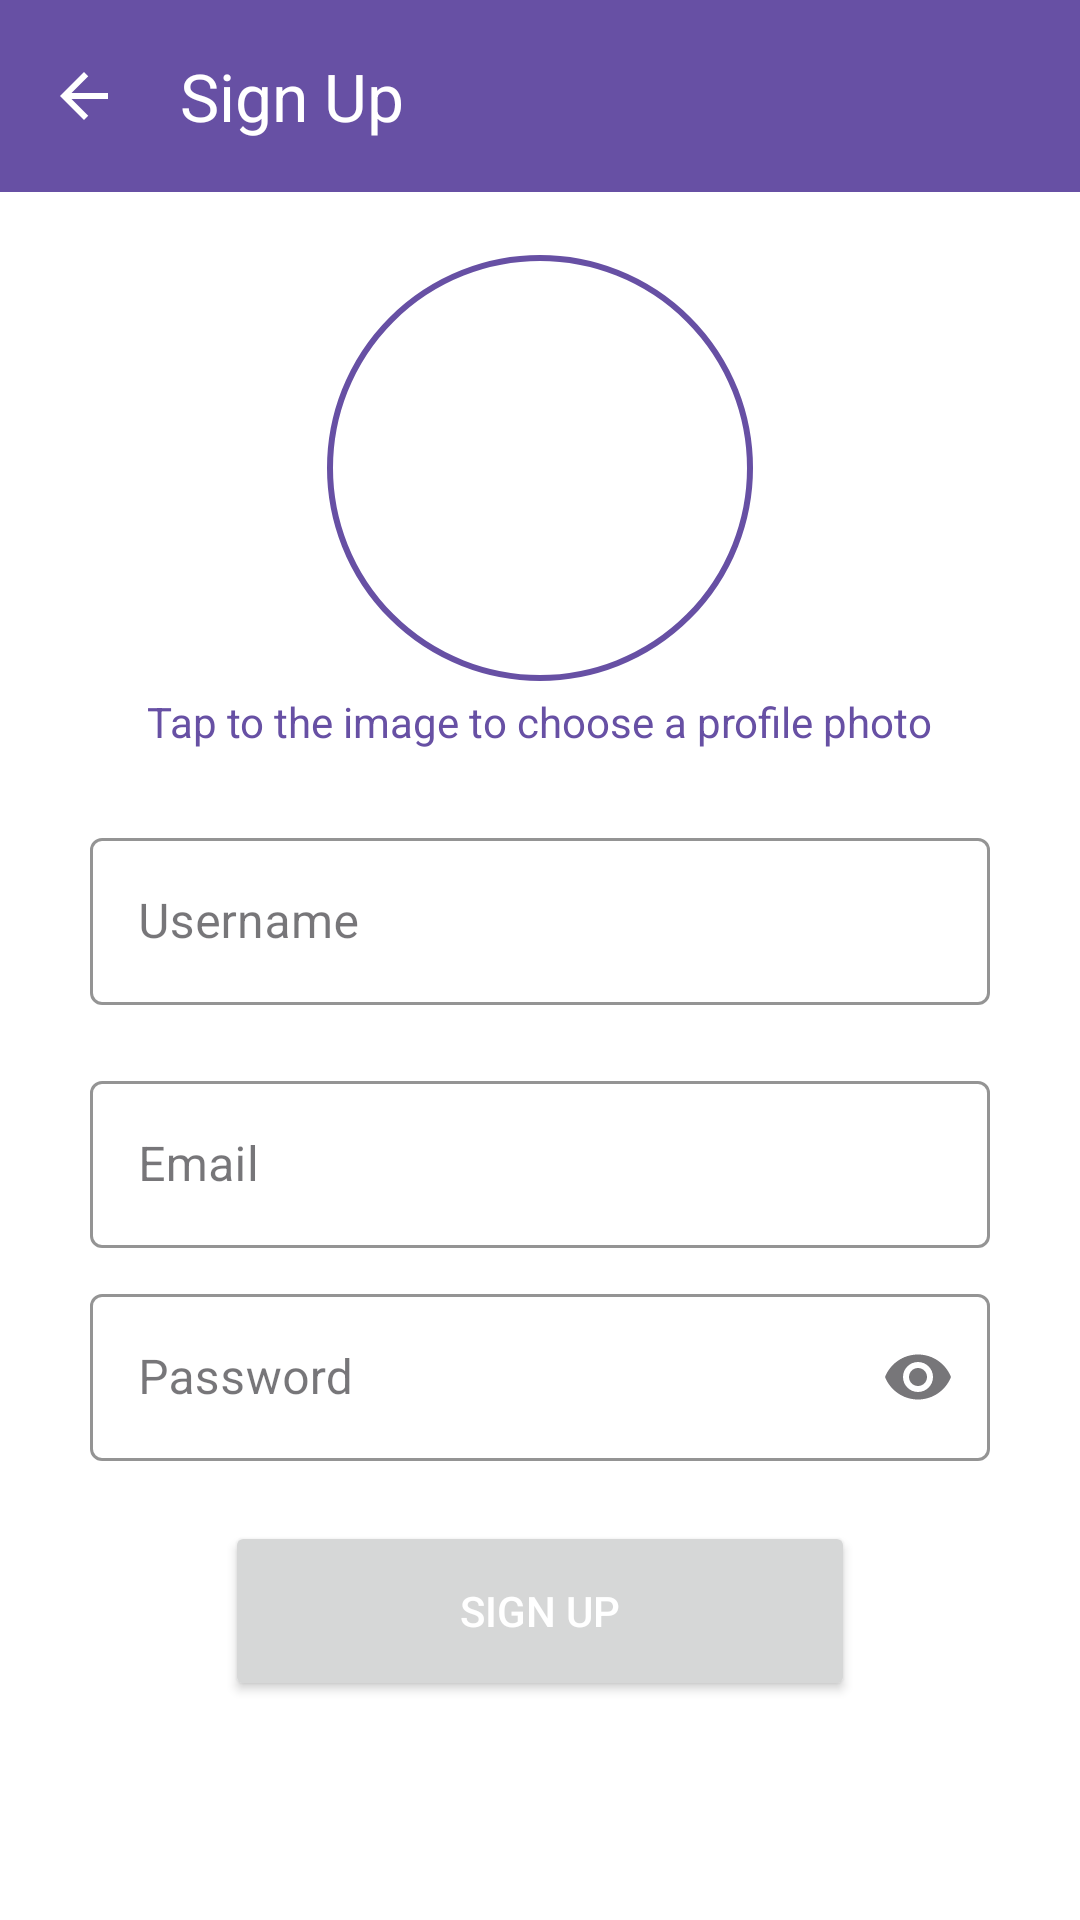

Here is an Android app screen rendered from its layout file. Give the layout XML and the strings, colors and styles it references.
<!-- AndroidManifest.xml: application theme Theme.SSMessenger -->
<!-- res/layout/activity_signup.xml -->
<?xml version="1.0" encoding="utf-8"?>
<androidx.constraintlayout.widget.ConstraintLayout xmlns:android="http://schemas.android.com/apk/res/android"
    xmlns:app="http://schemas.android.com/apk/res-auto"
    xmlns:tools="http://schemas.android.com/tools"
    android:id="@+id/mainSignup"
    android:background="?attr/colorOnPrimary"
    android:layout_width="match_parent"
    android:layout_height="match_parent"
    tools:context=".loginpages.signup">

    <com.google.android.material.appbar.AppBarLayout
        android:layout_width="match_parent"
        android:layout_height="wrap_content"
        android:id="@+id/appbarLayoutSignup"
        android:background="?attr/colorPrimary"
        app:layout_constraintTop_toTopOf="parent"
        app:layout_constraintStart_toStartOf="parent"
        app:layout_constraintEnd_toEndOf="parent">

        <com.google.android.material.appbar.MaterialToolbar
            android:layout_width="match_parent"
            android:layout_height="?attr/actionBarSize"
            android:id="@+id/toolbarSignup"
            app:title="Sign Up"
            app:titleTextColor="?attr/colorOnPrimary"
            app:navigationIcon="@drawable/baseline_arrow_back_24"/>
    </com.google.android.material.appbar.AppBarLayout>

    <LinearLayout
        android:layout_width="match_parent"
        android:layout_height="wrap_content"
        android:orientation="vertical"
        android:gravity="center"
        app:layout_constraintTop_toBottomOf="@+id/appbarLayoutSignup"
        app:layout_constraintStart_toStartOf="parent"
        app:layout_constraintEnd_toEndOf="parent"
        app:layout_constraintBottom_toBottomOf="parent">

        <com.google.android.material.imageview.ShapeableImageView
            android:layout_width="150dp"
            android:layout_height="150dp"
            app:shapeAppearanceOverlay="@style/roundprofileImage"
            app:strokeColor="?attr/colorPrimary"
            app:strokeWidth="2dp"
            android:padding="5dp"
            android:src="@drawable/profile"
            android:layout_marginTop="8dp"
            android:id="@+id/profilesignup"/>
        <TextView
            android:layout_width="wrap_content"
            android:layout_height="wrap_content"
            android:text="Tap to the image to choose a profile photo"
            android:textColor="?attr/colorPrimary"/>

        <com.google.android.material.textfield.TextInputLayout
            android:layout_width="match_parent"
            android:layout_height="wrap_content"
            android:layout_marginStart="30dp"
            android:layout_marginEnd="30dp"
            android:layout_marginTop="24dp"
            style="@style/Widget.MaterialComponents.TextInputLayout.OutlinedBox"
            app:boxStrokeColor="?attr/colorPrimary"
            app:hintTextColor="?attr/colorPrimary">

            <com.google.android.material.textfield.TextInputEditText
                android:layout_width="match_parent"
                android:layout_height="wrap_content"
                android:inputType="text"
                android:hint="Username"
                android:textColorHint="?attr/colorPrimary"
                android:textColor="?attr/colorPrimary"
                android:id="@+id/editusername"/>
        </com.google.android.material.textfield.TextInputLayout>

        <com.google.android.material.textfield.TextInputLayout
            android:layout_width="match_parent"
            android:layout_height="wrap_content"
            android:layout_marginStart="30dp"
            android:layout_marginEnd="30dp"
            android:layout_marginTop="20dp"
            style="@style/Widget.MaterialComponents.TextInputLayout.OutlinedBox"
            app:boxStrokeColor="?attr/colorPrimary"
            app:hintTextColor="?attr/colorPrimary">

            <com.google.android.material.textfield.TextInputEditText
                android:id="@+id/editEmailsignup"
                android:layout_width="match_parent"
                android:layout_height="wrap_content"
                android:hint="Email"
                android:inputType="textEmailAddress"
                android:textColor="?attr/colorPrimary"
                android:textColorHint="?attr/colorPrimary" />
        </com.google.android.material.textfield.TextInputLayout>

        <com.google.android.material.textfield.TextInputLayout
            style="@style/Widget.MaterialComponents.TextInputLayout.OutlinedBox"
            android:layout_width="match_parent"
            android:layout_height="wrap_content"
            android:layout_marginStart="30dp"
            android:layout_marginTop="10dp"
            android:layout_marginEnd="30dp"
            android:orientation="horizontal"
            app:boxStrokeColor="?attr/colorPrimary"
            app:hintTextColor="?attr/colorPrimary"
            app:endIconMode="password_toggle">

            <com.google.android.material.textfield.TextInputEditText
                android:id="@+id/editPasswordSignup"
                android:layout_width="match_parent"
                android:layout_height="wrap_content"
                android:hint="Password"
                android:inputType="textPassword"
                android:textColor="?attr/colorPrimary"
                android:textColorHint="?attr/colorPrimary" />
        </com.google.android.material.textfield.TextInputLayout>

        <Button
            android:layout_width="match_parent"
            android:layout_height="60dp"
            android:text="Sign Up"
            android:textColor="?attr/colorOnPrimary"
            android:id="@+id/buttonSignup"
            android:layout_marginStart="75dp"
            android:layout_marginEnd="75dp"
            android:layout_marginTop="20dp"/>
        <ProgressBar
            android:layout_width="wrap_content"
            android:layout_height="wrap_content"
            android:id="@+id/Progressbarsignup"
            android:layout_marginTop="16dp"
            android:indeterminateTint="@color/black"
            android:visibility="invisible"/>

    </LinearLayout>




</androidx.constraintlayout.widget.ConstraintLayout>
<!-- resources referenced by this layout -->
<resources>
  <!-- drawable baseline_arrow_back_24 (drawable) -->
  <vector xmlns:android="http://schemas.android.com/apk/res/android"
      android:autoMirrored="true"
      android:height="24dp"
      android:tint="?attr/colorOnPrimary"
      android:viewportHeight="24"
      android:viewportWidth="24"
      android:width="24dp">
        
      <path android:fillColor="@android:color/white"
            android:pathData="M20,11H7.83l5.59,-5.59L12,4l-8,8 8,8 1.41,-1.41L7.83,13H20v-2z"/>
      
  </vector>
  <style name="roundprofileImage">
          <item name="cornerFamily">rounded</item>
          <item name="cornerSize">50%</item>
      </style>
  <style name="Theme.SSMessenger" parent="Base.Theme.SSMessenger" />
  <style name="Base.Theme.SSMessenger" parent="Theme.Material3.DayNight.NoActionBar">
          
          
      </style>
  <!-- not gathered from this repository: default colours our renderer supplied (Android Studio template values) -->
  <color name="black">#FF000000</color>
</resources>
